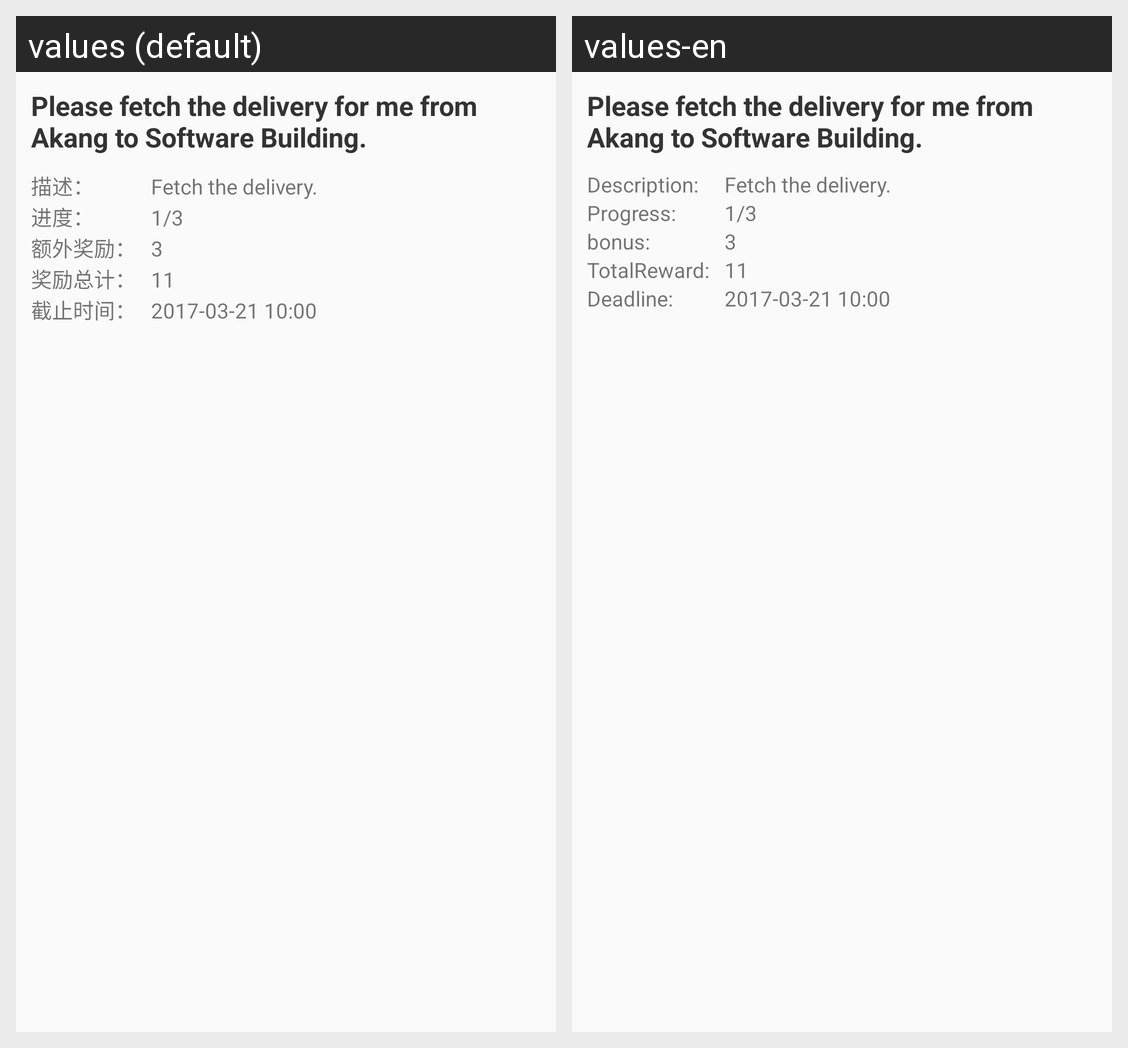

Here is an Android app screen in its default locale and in the app's own translations. Write out the translated-string differences for the strings that appear on this screen.
Android screen res/layout/task_detail.xml rendered under 2 locales, left to right: values (default), values-en. Device: Nexus 5 (rendered at 1080×1920; each locale shown at half size, 540×960, under a caption strip naming it); theme AppTheme.
Strings drawn on this screen, with the default value and each locale's value (text and hints the layout hard-codes, and strings that could not be matched under every locale, appear in the picture but are not listed):

task_detail_desc
  values: 描述：
  values-en: Description:

progress
  values: 进度：
  values-en: Progress:

task_detail_bonus
  values: 额外奖励：
  values-en: bonus:

task_detail_totalReward
  values: 奖励总计：
  values-en: TotalReward:

stage_ddl
  values: 截止时间：
  values-en: Deadline:
